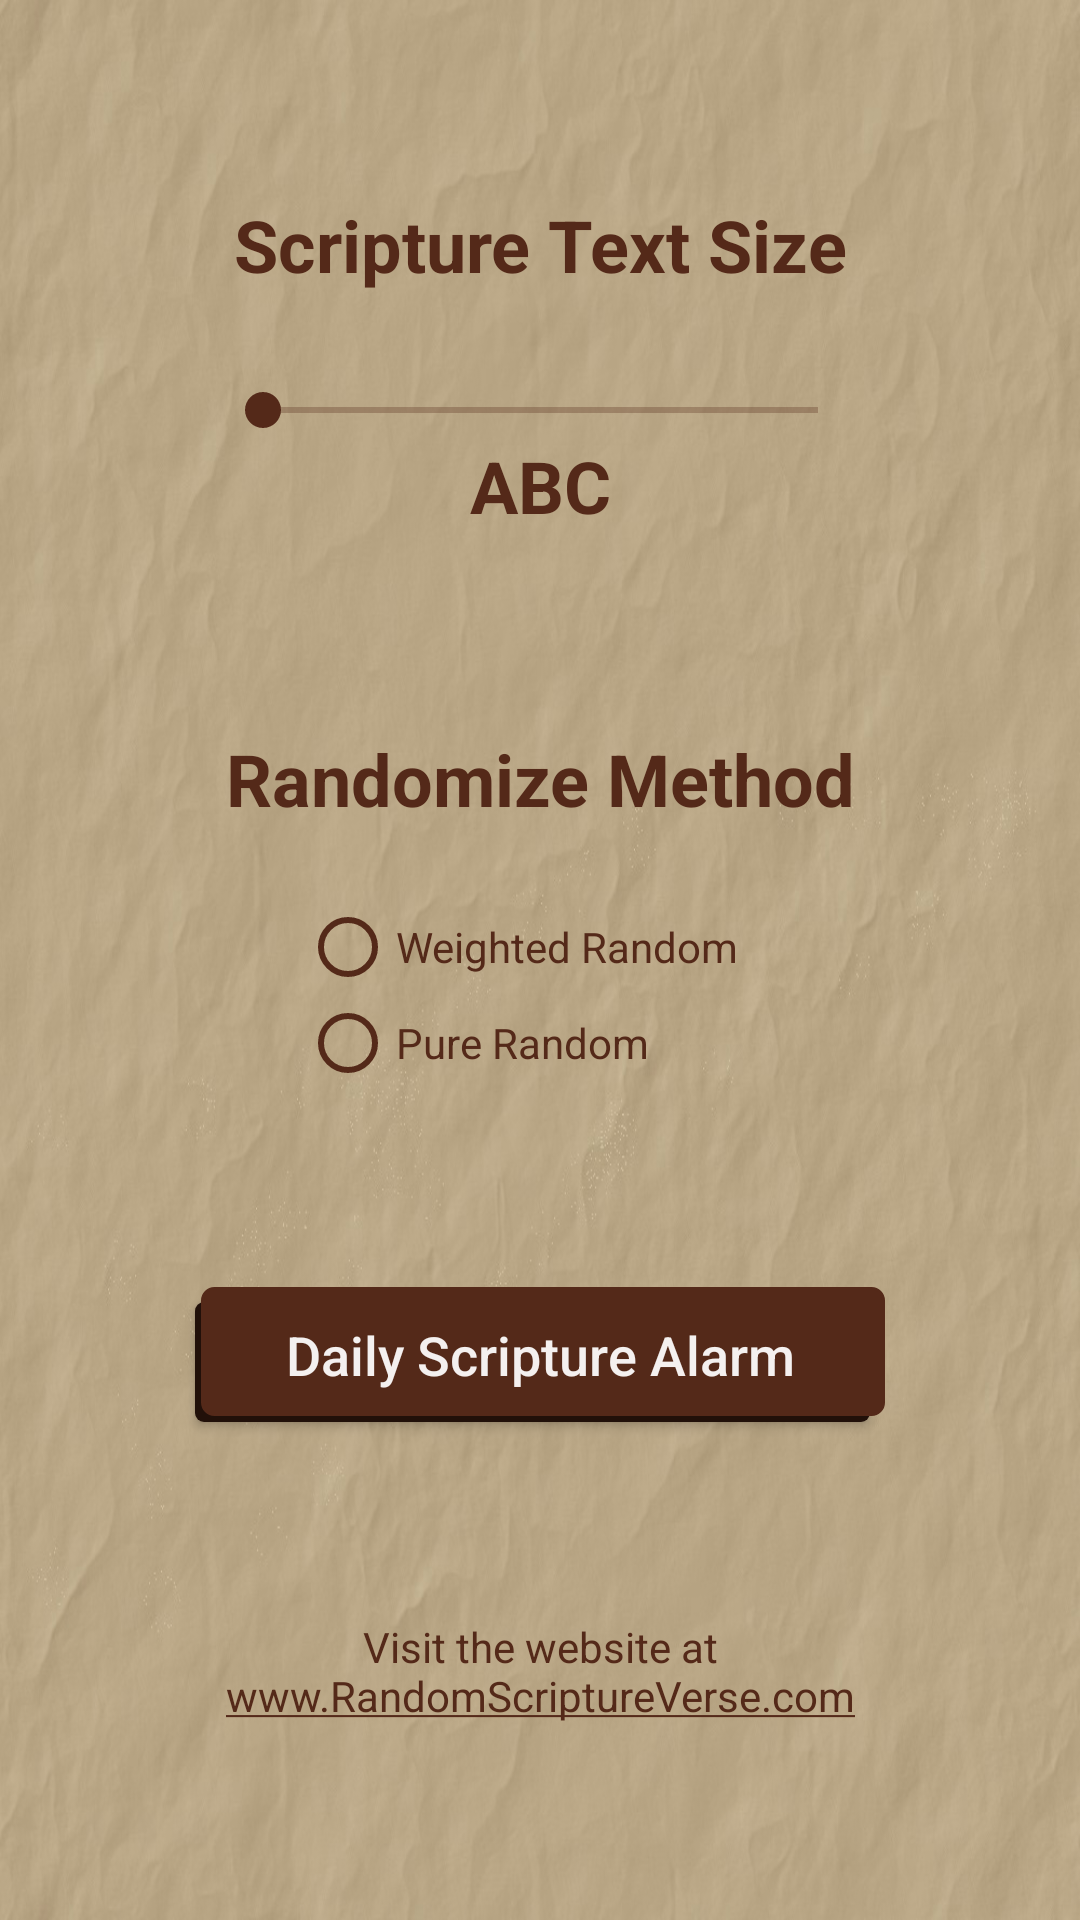

Reconstruct the res/layout file that produces this screen, plus the resources it refers to.
<!-- AndroidManifest.xml: application theme AppTheme -->
<!-- res/layout/settings_activity.xml -->
<?xml version="1.0" encoding="utf-8"?>
<android.support.constraint.ConstraintLayout xmlns:android="http://schemas.android.com/apk/res/android"
    xmlns:app="http://schemas.android.com/apk/res-auto"
    xmlns:tools="http://schemas.android.com/tools"
    android:layout_width="match_parent"
    android:layout_height="match_parent"
    android:background="@drawable/bg"
    tools:context="com.kazandzhy.randomscripture.SettingsActivity">

    <android.support.constraint.ConstraintLayout
        android:id="@+id/text_constraint"
        android:layout_width="wrap_content"
        android:layout_height="wrap_content"
        app:layout_constraintBottom_toTopOf="@+id/randomize_constraint"
        app:layout_constraintEnd_toEndOf="parent"
        app:layout_constraintHorizontal_bias="0.5"
        app:layout_constraintStart_toStartOf="parent"
        app:layout_constraintTop_toTopOf="parent">

        <TextView
            android:id="@+id/TextSizeView"
            android:layout_width="wrap_content"
            android:layout_height="wrap_content"
            android:text="Scripture Text Size"
            android:textAlignment="center"
            android:textColor="#542919"
            android:textSize="24sp"
            android:textStyle="bold"
            app:layout_constraintEnd_toEndOf="parent"
            app:layout_constraintHorizontal_bias="0.5"
            app:layout_constraintStart_toStartOf="parent" />

        <SeekBar
            android:id="@+id/textSize"
            android:layout_width="217dp"
            android:layout_height="wrap_content"
            android:layout_marginTop="30dp"
            android:theme="@style/checkBoxStyle"
            app:layout_constraintEnd_toEndOf="parent"
            app:layout_constraintHorizontal_bias="0.5"
            app:layout_constraintStart_toStartOf="parent"
            app:layout_constraintTop_toBottomOf="@+id/TextSizeView" />

        <TextView
            android:id="@+id/ABC"
            android:layout_width="wrap_content"
            android:layout_height="wrap_content"
            android:text="ABC"
            android:textAlignment="center"
            android:textColor="#542919"
            android:textSize="24sp"
            android:textStyle="bold"
            app:layout_constraintEnd_toEndOf="parent"
            app:layout_constraintHorizontal_bias="0.5"
            app:layout_constraintStart_toStartOf="parent"
            app:layout_constraintTop_toBottomOf="@+id/textSize" />

    </android.support.constraint.ConstraintLayout>

    <android.support.constraint.ConstraintLayout
        android:id="@+id/randomize_constraint"
        android:layout_width="wrap_content"
        android:layout_height="wrap_content"
        app:layout_constraintBottom_toTopOf="@+id/button4"
        app:layout_constraintEnd_toEndOf="parent"
        app:layout_constraintHorizontal_bias="0.5"
        app:layout_constraintStart_toStartOf="parent"
        app:layout_constraintTop_toBottomOf="@+id/text_constraint">

        <TextView
            android:id="@+id/RandomizeView"
            android:layout_width="wrap_content"
            android:layout_height="wrap_content"
            android:text="Randomize Method"
            android:textAlignment="center"
            android:textColor="#542919"
            android:textSize="24sp"
            android:textStyle="bold"
            app:layout_constraintEnd_toEndOf="parent"
            app:layout_constraintHorizontal_bias="0.5"
            app:layout_constraintStart_toStartOf="parent" />

        <RadioGroup
            android:id="@+id/radioGroup"
            android:layout_width="wrap_content"
            android:layout_height="wrap_content"
            android:layout_marginTop="24dp"
            android:orientation="vertical"
            app:layout_constraintEnd_toEndOf="parent"
            app:layout_constraintHorizontal_bias="0.5"
            app:layout_constraintStart_toStartOf="parent"
            app:layout_constraintTop_toBottomOf="@+id/RandomizeView">

            <RadioButton
                android:id="@+id/radio_weighted"
                android:layout_width="160dp"
                android:layout_height="wrap_content"
                android:onClick="onRadioButtonClicked"
                android:text="Weighted Random"
                android:textColor="#542919"
                android:theme="@style/checkBoxStyle" />

            <RadioButton
                android:id="@+id/radio_pure"
                android:layout_width="160dp"
                android:layout_height="wrap_content"
                android:onClick="onRadioButtonClicked"
                android:text="Pure Random"
                android:textColor="#542919"
                android:theme="@style/checkBoxStyle" />
        </RadioGroup>
    </android.support.constraint.ConstraintLayout>

    <Button
        android:id="@+id/button4"
        android:layout_width="230dp"
        android:layout_height="45dp"
        android:background="@drawable/button_selector_brown"
        android:onClick="onDailyScriptureClicked"
        android:text="Daily Scripture Alarm"
        android:textAllCaps="false"
        android:textColor="#F4F0EF"
        android:textSize="18sp"
        app:layout_constraintBottom_toTopOf="@+id/linkToWebsiteLong"
        app:layout_constraintEnd_toEndOf="parent"
        app:layout_constraintHorizontal_bias="0.5"
        app:layout_constraintStart_toStartOf="parent"
        app:layout_constraintTop_toBottomOf="@+id/randomize_constraint" />

    <TextView
        android:id="@+id/linkToWebsiteLong"
        android:layout_width="wrap_content"
        android:layout_height="wrap_content"
        android:text="@string/linkToWebsiteLong"
        android:textAlignment="center"
        android:textColor="#542919"
        android:textColorLink="#542919"
        android:autoLink="web"
        app:layout_constraintBottom_toBottomOf="parent"
        app:layout_constraintEnd_toEndOf="parent"
        app:layout_constraintHorizontal_bias="0.5"
        app:layout_constraintStart_toStartOf="parent"
        app:layout_constraintTop_toBottomOf="@+id/button4" />

</android.support.constraint.ConstraintLayout>
<!-- resources referenced by this layout -->
<resources>
  <!-- drawable bg: jpg bitmap (drawable, 136497 bytes) -->
  <!-- drawable button_selector_brown (drawable) -->
  <selector xmlns:android="http://schemas.android.com/apk/res/android">
      <item>
          <layer-list>
              <item android:right="5dp" android:top="5dp">
                  <shape>
                      <corners android:radius="3dp" />
                      <solid android:color="#211009" />
                  </shape>
              </item>
              <item android:bottom="2dp" android:left="2dp">
                  <shape>
                      <gradient android:angle="270"
                          android:endColor="#542919" android:startColor="#542919" />
                      <stroke android:width="1dp" android:color="#542919" />
                      <corners android:radius="4dp" />
                      <padding android:bottom="10dp" android:left="10dp"
                          android:right="10dp" android:top="10dp" />
                  </shape>
              </item>
          </layer-list>
      </item>
  
  </selector>
  <string name="linkToWebsiteLong">Visit the website at\n<a href="https://www.randomscriptureverse.com/">www.RandomScriptureVerse.com</a></string>
  <style name="checkBoxStyle" parent="Base.Theme.AppCompat">
          <item name="colorAccent">#542919</item>
          <item name="android:textColorSecondary">#542919</item>
      </style>
  <style name="AppTheme" parent="Theme.AppCompat.Light.DarkActionBar">
          
          <item name="colorPrimary">@color/colorPrimary</item>
          <item name="colorPrimaryDark">@android:color/black</item>
          <item name="colorAccent">@color/colorAccent</item>
          <item name="android:colorBackground">@android:color/background_light</item>
          <item name="android:textColorSecondaryInverse">@color/colorPrimaryDark</item>
          <item name="android:textColorSecondary">?android:attr/textColorPrimaryDisableOnly</item>
          <item name="android:windowBackground">@android:color/white</item>
          <item name="android:colorForeground">@android:color/black</item>
      </style>
  <color name="colorPrimary">#532a19</color>
  <color name="colorAccent">#000000</color>
  <color name="colorPrimaryDark">#bebdb9</color>
</resources>
